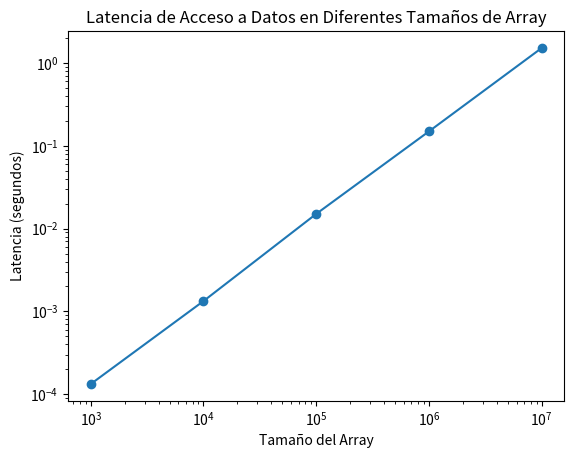

The matplotlib source for this figure:
import time
import numpy as np
import matplotlib.pyplot as plt

# Funcion para medir la latencia de acceso a datos en un array de tamaño especifico
def measure_latency(array_size):
    # Creamos un array de ceros con el tamaño especificado
    array = np.zeros(array_size)
    
    # Registramos el tiempo de inicio
    start_time = time.perf_counter()
    
    # Accedemos a todos los elementos del array para medir la latencia
    for i in range(array_size):
        array[i] += 1
    
    # Registramos el tiempo de finalizacion
    end_time = time.perf_counter()
    
    # Calculamos la latencia total
    latency = end_time - start_time
    return latency

# Definimos diferentes tamaños de array para la prueba
sizes = [10**3, 10**4, 10**5, 10**6, 10**7]
latencies = []

# Medimos la latencia para cada tamaño de array
for size in sizes:
    latency = measure_latency(size)
    latencies.append(latency)
    print(f"Tamaño del array: {size}, Latencia: {latency:.6f} segundos")

# Graficamos los resultados de las mediciones de latencia
plt.plot(sizes, latencies, marker='o')
plt.xlabel('Tamaño del Array')
plt.ylabel('Latencia (segundos)')
plt.xscale('log')
plt.yscale('log')
plt.title('Latencia de Acceso a Datos en Diferentes Tamaños de Array')
plt.show()
